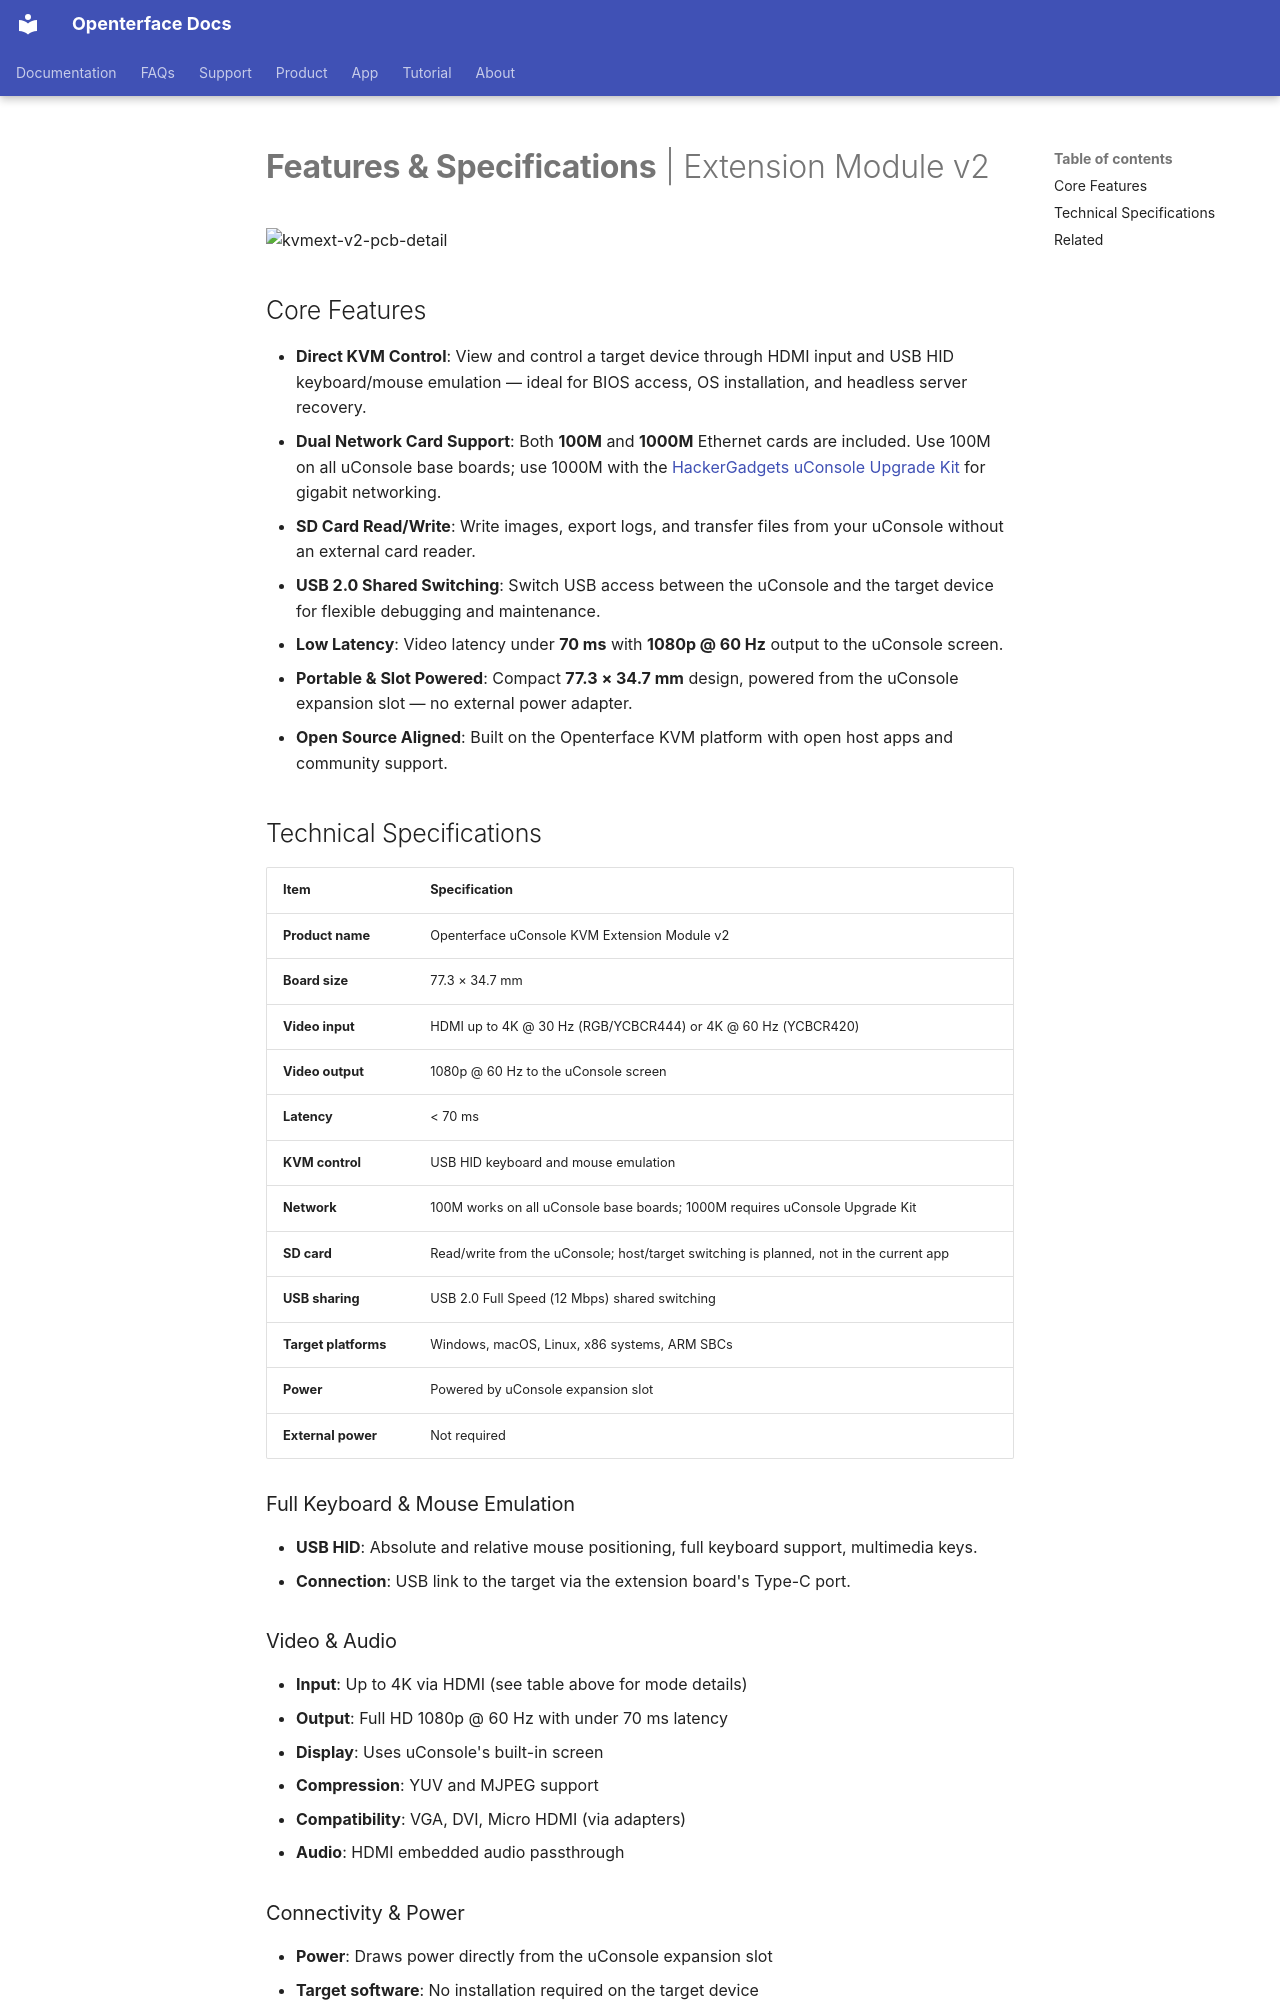

repository: TechxArtisanStudio/openterface_docs · page: products/kvmext/features/index.html · generator: mkdocs

---
title: "Features & Specifications | Extension Module v2"
description: "Complete overview of Openterface uConsole KVM Extension Module v2: HDMI KVM, dual Ethernet, SD card, USB switching, and technical specifications."
keywords: "KVM extension v2 features, uConsole KVM, HDMI KVM, Ethernet expansion, SD card, portable KVM, technical specs"
---

# **Features & Specifications** | Extension Module v2

![kvmext-v2-pcb-detail](https://assets.openterface.com/images/product/kvmext-v2/kvmext-v2-pcb-detail.webp){:style="max-height:320px"}

## Core Features

- **Direct KVM Control**: View and control a target device through HDMI input and USB HID keyboard/mouse emulation — ideal for BIOS access, OS installation, and headless server recovery.
- **Dual Network Card Support**: Both **100M** and **1000M** Ethernet cards are included. Use 100M on all uConsole base boards; use 1000M with the [HackerGadgets uConsole Upgrade Kit](https://shop.techxartisan.com/products/openterface-kvm-ext-for-uconsole) for gigabit networking.
- **SD Card Read/Write**: Write images, export logs, and transfer files from your uConsole without an external card reader.
- **USB 2.0 Shared Switching**: Switch USB access between the uConsole and the target device for flexible debugging and maintenance.
- **Low Latency**: Video latency under **70 ms** with **1080p @ 60 Hz** output to the uConsole screen.
- **Portable & Slot Powered**: Compact **77.3 × 34.7 mm** design, powered from the uConsole expansion slot — no external power adapter.
- **Open Source Aligned**: Built on the Openterface KVM platform with open host apps and community support.

## Technical Specifications

| Item | Specification |
|------|---------------|
| **Product name** | Openterface uConsole KVM Extension Module v2 |
| **Board size** | 77.3 × 34.7 mm |
| **Video input** | HDMI up to 4K @ 30 Hz (RGB/YCBCR444) or 4K @ 60 Hz (YCBCR420) |
| **Video output** | 1080p @ 60 Hz to the uConsole screen |
| **Latency** | &lt; 70 ms |
| **KVM control** | USB HID keyboard and mouse emulation |
| **Network** | 100M works on all uConsole base boards; 1000M requires uConsole Upgrade Kit |
| **SD card** | Read/write from the uConsole; host/target switching is planned, not in the current app |
| **USB sharing** | USB 2.0 Full Speed (12 Mbps) shared switching |
| **Target platforms** | Windows, macOS, Linux, x86 systems, ARM SBCs |
| **Power** | Powered by uConsole expansion slot |
| **External power** | Not required |

### Full Keyboard & Mouse Emulation

- **USB HID**: Absolute and relative mouse positioning, full keyboard support, multimedia keys.
- **Connection**: USB link to the target via the extension board's Type-C port.

### Video & Audio

- **Input**: Up to 4K via HDMI (see table above for mode details)
- **Output**: Full HD 1080p @ 60 Hz with under 70 ms latency
- **Display**: Uses uConsole's built-in screen
- **Compression**: YUV and MJPEG support
- **Compatibility**: VGA, DVI, Micro HDMI (via adapters)
- **Audio**: HDMI embedded audio passthrough
